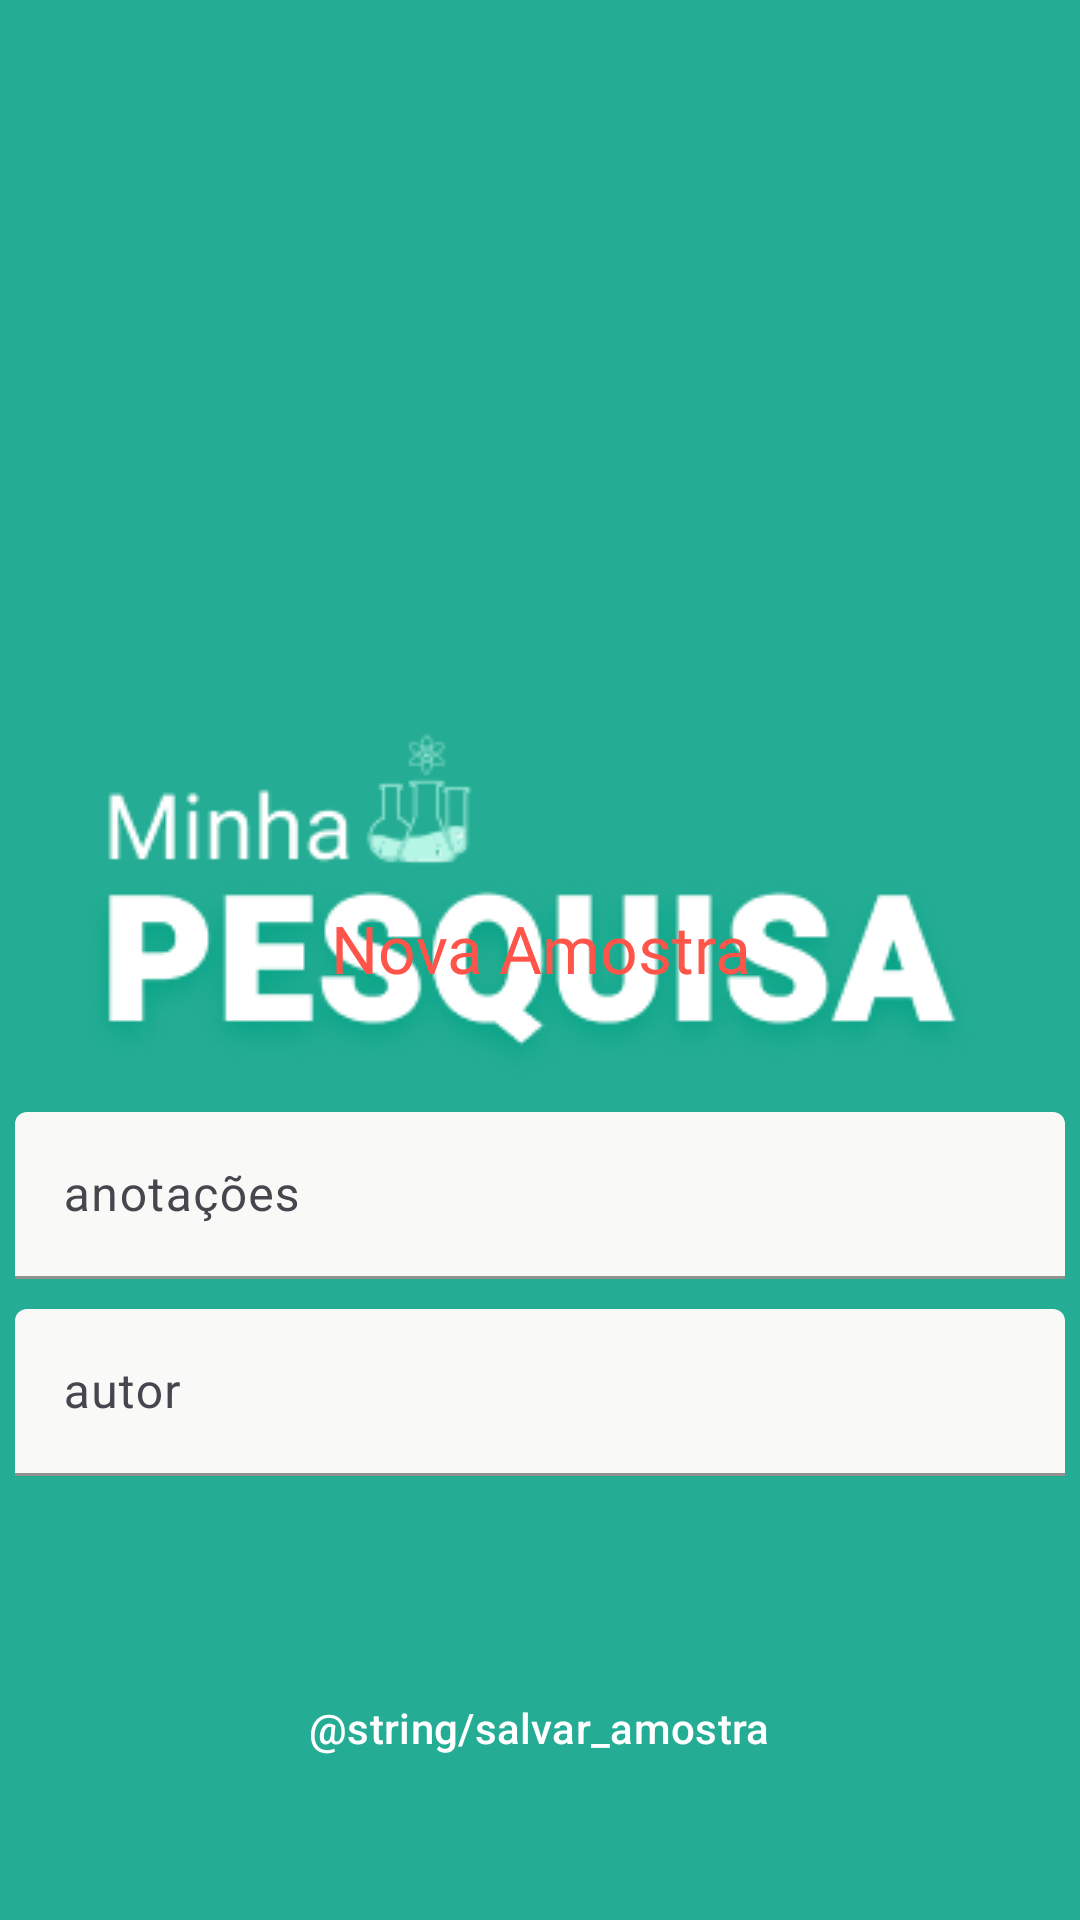

Layout XML and referenced resources for this Android screen:
<!-- AndroidManifest.xml: application theme splashScreenTheme -->
<!-- res/layout/fragment_new_sample.xml -->
<?xml version="1.0" encoding="utf-8"?>
<layout  xmlns:android="http://schemas.android.com/apk/res/android"
    xmlns:tools="http://schemas.android.com/tools"
    xmlns:app="http://schemas.android.com/apk/res-auto"
    tools:context=".projectDetailsHome.presentation.FragmentNewWarning">

    <data>
        <variable
            name="newProjectDetailsViewModel"
            type="com.anaandreis.minhapesquisa_trellocloneapp.projectDetailsHome.domain.ProjectDetailsViewModel"/>
        <variable
            name="newSampleFragment"
            type="com.anaandreis.minhapesquisa_trellocloneapp.projectDetailsHome.presentation.FragmentNewSample"/>
    </data>

    <androidx.coordinatorlayout.widget.CoordinatorLayout
        android:layout_width="match_parent"
        android:layout_height="match_parent">

        <View
            android:layout_width="match_parent"
            android:layout_height="0dp"
            android:layout_weight="1" />

        <LinearLayout
            android:id="@+id/sample_bottom_sheet"
            android:layout_width="match_parent"
            android:layout_height="wrap_content"
            android:orientation="vertical"
            app:behavior_fitToContents="true"
            app:behavior_peekHeight="550dp"
            app:layout_behavior="com.google.android.material.bottomsheet.BottomSheetBehavior">

            




            <TextView
                android:id="@+id/criarSampleTitle"
                style="@style/TitleRobotoBold"
                android:layout_width="wrap_content"
                android:layout_height="wrap_content"
                android:layout_gravity="center"
                android:layout_marginTop="20dp"
                android:layout_marginBottom="20dp"
                android:text="Nova Amostra"
                android:textColor="@color/mainRed" />


            <com.google.android.material.textfield.TextInputLayout
                style="?attr/textInputFilledStyle"
                android:layout_width="350dp"
                android:layout_height="wrap_content"
                android:layout_gravity="center"
                android:layout_marginTop="20dp"
                android:hint="anotações"
                app:boxBackgroundColor="@color/editTextGray"
                app:boxStrokeColor="@color/black">

                <com.google.android.material.textfield.TextInputEditText
                    android:id="@+id/preencherAmostra_et"
                    android:layout_width="match_parent"
                    android:layout_height="wrap_content"
                    android:textColor="@color/black"
                    android:inputType="textMultiLine"
                    android:minLines="1"
                    android:maxLines="15"
                    android:textColorHint="@color/grey" />

                <com.google.android.material.textfield.TextInputLayout
                    style="?attr/textInputFilledStyle"
                    android:layout_width="match_parent"
                    android:layout_height="wrap_content"
                    android:layout_marginBottom="30dp"
                    android:hint="autor"
                    android:paddingTop="10dp"
                    app:boxBackgroundColor="@color/editTextGray"
                    app:boxStrokeColor="@color/grey">

                    <com.google.android.material.textfield.TextInputEditText
                        android:id="@+id/responsavelTarefa_et"
                        android:layout_width="match_parent"
                        android:layout_height="wrap_content"
                        android:textColor="@color/black"
                        android:textColorHint="@color/grey" />

                </com.google.android.material.textfield.TextInputLayout>

            </com.google.android.material.textfield.TextInputLayout>


            <Button
                android:id="@+id/criarAmostraButton"
                style="@style/Widget.Material3.Button.ElevatedButton"
                android:layout_width="wrap_content"
                android:layout_height="wrap_content"
                android:layout_gravity="center"
                android:layout_marginTop="30dp"
                android:layout_marginBottom="40dp"
                android:text="@string/salvar_amostra"
                android:textColor="@color/white"
                app:backgroundTint="@color/mainRed" />


        </LinearLayout>

    </androidx.coordinatorlayout.widget.CoordinatorLayout>

</layout>
<!-- resources referenced by this layout -->
<resources>
  <color name="black">#FF000000</color>
  <color name="editTextGray">#F9FAF8</color>
  <color name="grey">#B2CCC2</color>
  <color name="mainRed">#FF5449</color>
  <color name="white">#FFFFFFFF</color>
  <style name="TitleRobotoBold">
          <item name="android:layout_width">382dp</item>
          <item name="android:layout_height">60dp</item>
          <item name="android:layout_marginStart">40dp</item>
          <item name="android:layout_marginTop">10dp</item>
          <item name="android:layout_marginEnd">40dp</item>
          <item name="android:layout_weight">1</item>
          <item name="android:fontFamily">@font/roboto_bold</item>
          <item name="android:gravity">center_horizontal</item>
          <item name="android:textColor">@color/textGreen</item>
          <item name="android:textSize">22sp</item>
      </style>
  <style name="splashScreenTheme" parent="Theme.Material3.Light.NoActionBar">
      <item name="android:windowBackground">@drawable/splash_drawable</item>
          <item name="android:statusBarColor">@color/mainGreen</item>
          <item name="android:windowFullscreen">true</item>
          
      </style>
  <color name="textGreen">#3A9B8A</color>
  <!-- drawable splash_drawable (drawable) -->
  <?xml version="1.0" encoding="utf-8"?>
  <layer-list xmlns:android="http://schemas.android.com/apk/res/android">
      <item android:drawable="@color/mainGreen" />
      <item android:drawable="@drawable/minhapesquisalogo" android:gravity="center" />
  </layer-list>
  <color name="mainGreen">#24AD94</color>
  <!-- drawable minhapesquisalogo: png bitmap (drawable-v24, 35276 bytes) -->
</resources>
